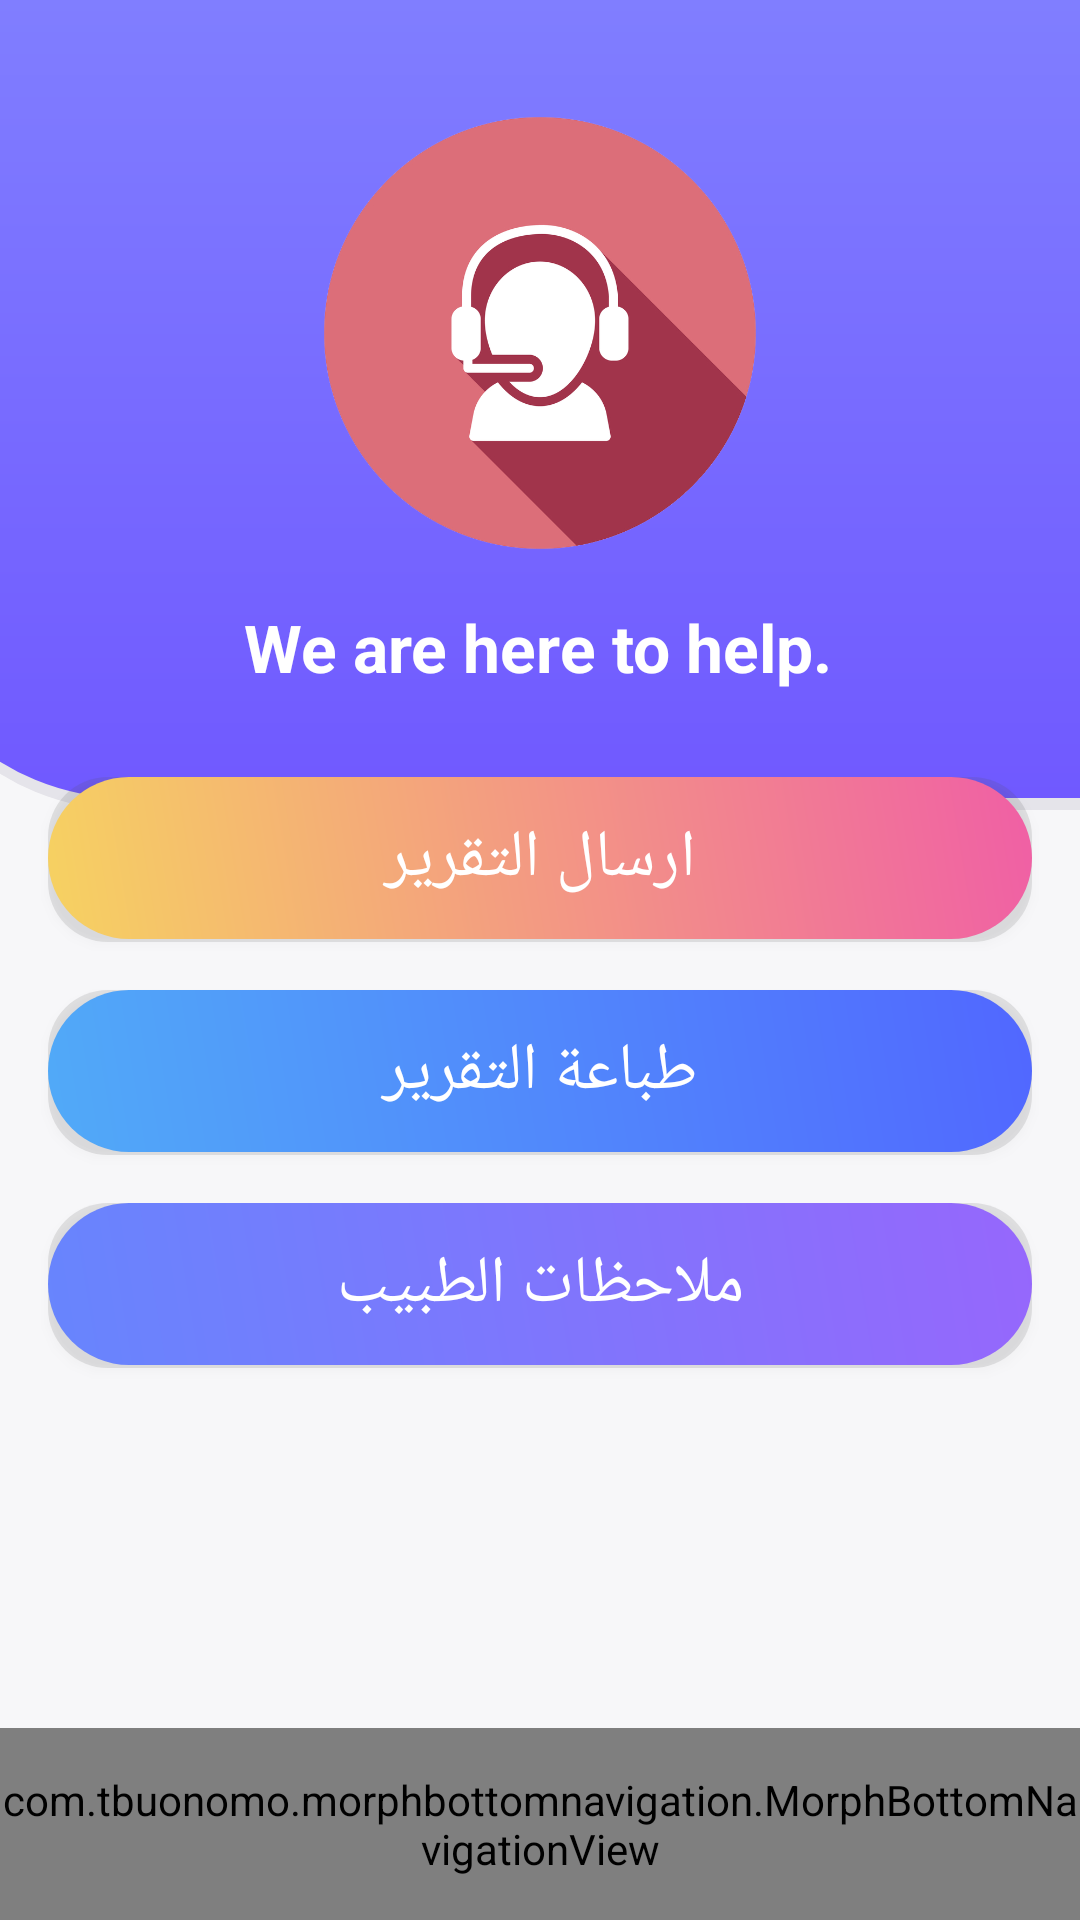

Produce the Android XML layout that renders to this screen, including the resource entries it uses.
<!-- AndroidManifest.xml: application theme AppTheme -->
<!-- res/layout/sendreport.xml -->
<?xml version="1.0" encoding="utf-8"?>
<androidx.constraintlayout.widget.ConstraintLayout xmlns:android="http://schemas.android.com/apk/res/android"
    xmlns:app="http://schemas.android.com/apk/res-auto"
    android:layout_width="match_parent"
    xmlns:tools="http://schemas.android.com/tools"
    android:background="#F7F7F9"
    tools:context=".ReportActivity"
    android:layout_height="match_parent">

    <View
        android:id="@+id/view"
        android:layout_width="421dp"
        android:layout_height="270dp"
        android:layout_marginEnd="8dp"
        android:layout_marginBottom="8dp"
        android:background="@drawable/welcome_header"
        app:layout_constraintBottom_toTopOf="@+id/linearLayout4"
        app:layout_constraintEnd_toEndOf="parent"
        app:layout_constraintHorizontal_bias="0.555"
        app:layout_constraintStart_toStartOf="parent"
        app:layout_constraintTop_toTopOf="parent"
        app:layout_constraintVertical_bias="0.0" />

    <ImageView
        android:id="@+id/imageViewBlood"
        android:layout_width="wrap_content"
        android:layout_height="180dp"
        android:layout_marginStart="8dp"
        android:src="@drawable/reportimage"
        app:layout_constraintBottom_toBottomOf="@+id/view"
        app:layout_constraintEnd_toEndOf="parent"
        app:layout_constraintHorizontal_bias="1.0"
        app:layout_constraintStart_toStartOf="parent"
        app:layout_constraintTop_toTopOf="@+id/view"
        app:layout_constraintVertical_bias="0.233" />

    <TextView
        android:id="@+id/subtitle_header"
        android:layout_width="wrap_content"
        android:layout_height="35dp"
        android:layout_marginStart="8dp"
        android:layout_marginEnd="8dp"
        android:text="We are here to help."
        android:textColor="#FFf"
        android:textSize="22sp"
        android:textStyle="bold"
        app:layout_constraintEnd_toEndOf="parent"
        app:layout_constraintHorizontal_bias="0.495"
        app:layout_constraintStart_toStartOf="parent"
        app:layout_constraintTop_toBottomOf="@+id/imageViewBlood" />


    <LinearLayout
        android:id="@+id/linearLayout4"
        android:layout_width="match_parent"
        android:layout_height="wrap_content"

        android:layout_marginStart="8dp"
        android:layout_marginEnd="8dp"
        android:layout_marginBottom="176dp"
        android:orientation="vertical"
        app:layout_constraintBottom_toBottomOf="parent"
        app:layout_constraintEnd_toEndOf="parent"
        app:layout_constraintHorizontal_bias="1.0"
        app:layout_constraintStart_toStartOf="parent">


        <RelativeLayout
            android:layout_width="match_parent"
            android:layout_height="wrap_content">

            <Button
                android:id="@+id/buttonLogin"
                android:layout_width="370dp"
                android:layout_height="55dp"
                android:layout_marginStart="8dp"
                android:layout_marginTop="8dp"
                android:layout_marginEnd="8dp"
                android:layout_marginBottom="8dp"
                android:background="@drawable/bg_report_yellow"
                android:gravity="center"
                android:text="ارسال التقرير"
                android:textAllCaps="false"
                android:textColor="#fff"
                android:textSize="22sp" />

        </RelativeLayout>

        <RelativeLayout
            android:layout_width="match_parent"
            android:layout_height="wrap_content">

            <Button
                android:id="@+id/buttonLogin1"
                android:layout_width="370dp"
                android:layout_height="55dp"
                android:layout_marginStart="8dp"
                android:layout_marginTop="8dp"
                android:layout_marginEnd="8dp"
                android:layout_marginBottom="8dp"
                android:background="@drawable/bg_report_bleu"
                android:gravity="center"
                android:text="طباعة التقرير"
                android:textAllCaps="false"
                android:textColor="#fff"
                android:textSize="22sp" />

        </RelativeLayout>

        <RelativeLayout
            android:layout_width="match_parent"
            android:layout_height="wrap_content">

            <Button
                android:id="@+id/buttonLogi"
                android:layout_width="370dp"
                android:layout_height="55dp"
                android:layout_marginStart="8dp"
                android:layout_marginTop="8dp"
                android:layout_marginEnd="8dp"
                android:layout_marginBottom="8dp"
                android:background="@drawable/bg_report_purple"
                android:gravity="center"
                android:text="ملاحظات الطبيب"
                android:textAllCaps="false"
                android:textColor="#fff"
                android:textSize="22sp" />

            <ImageView
                android:padding="2dp"
                android:layout_width="wrap_content"
                android:layout_height="wrap_content"

                android:layout_alignStart="@+id/buttonLogi"
                android:layout_alignTop="@+id/buttonLogi"
                android:layout_alignEnd="@+id/buttonLogi"
                android:layout_alignBottom="@+id/buttonLogi"
                android:layout_marginStart="262dp"
                android:layout_marginTop="15dp"
                android:layout_marginEnd="84dp"
                android:layout_marginBottom="15dp"
                android:src="@drawable/ic_keyboard_arrow_right_black_24dp" />


        </RelativeLayout>


    </LinearLayout>
    <com.tbuonomo.morphbottomnavigation.MorphBottomNavigationView
        android:id="@+id/bottomNavigationView"
        style="@style/BottomNavigationView"
        android:layout_width="0dp"
        android:layout_height="64dp"
        app:backgroundTint="#807EFF"
        app:itemIconTint="#fff"
        app:itemTextColor="#fff"
        app:layout_constraintBottom_toBottomOf="parent"
        app:layout_constraintEnd_toEndOf="parent"
        app:layout_constraintStart_toStartOf="parent"
        app:menu="@menu/menu_items"
        app:morphCornerRadius="128dp"
        app:morphItemRadius="64dp"
        app:morphVerticalOffset="8dp" />

</androidx.constraintlayout.widget.ConstraintLayout>
<!-- resources referenced by this layout -->
<resources>
  <!-- drawable bg_report_bleu (drawable) -->
  <?xml version="1.0" encoding="utf-8"?>
  <layer-list xmlns:android="http://schemas.android.com/apk/res/android">
  
  <item>
      <shape>
          <corners
              android:bottomLeftRadius="20dp"
              android:bottomRightRadius="20dp"
              android:topLeftRadius="20dp"
              android:topRightRadius="20dp" />
          <solid android:color="#25535151" />
          <padding
              android:bottom="1dp"
              />
      </shape>
  </item>
  
  <item>
      <shape xmlns:android="http://schemas.android.com/apk/res/android">
  
          <gradient
              android:startColor="#51AAF8"
              android:endColor="#5167FF"
              android:angle="45"/>
  
          <corners
              android:radius="200dp"
              />
  
      </shape>
  </item>
  </layer-list>
  <!-- drawable bg_report_yellow (drawable) -->
  <?xml version="1.0" encoding="utf-8"?>
  <layer-list xmlns:android="http://schemas.android.com/apk/res/android">
  
  <item>
      <shape>
          <corners
              android:bottomLeftRadius="20dp"
              android:bottomRightRadius="20dp"
              android:topLeftRadius="20dp"
              android:topRightRadius="20dp" />
          <solid android:color="#25535151" />
          <padding
              android:bottom="1dp"
              />
      </shape>
  </item>
  
  <item>
      <shape xmlns:android="http://schemas.android.com/apk/res/android">
  
          <gradient
              android:startColor="#F6D261"
              android:endColor="#F05FA5"
              android:angle="45"/>
  
          <corners
              android:radius="200dp"
              />
  
      </shape>
  </item>
  </layer-list>
  <!-- drawable welcome_header (drawable) -->
  <?xml version="1.0" encoding="utf-8"?>
  <layer-list xmlns:android="http://schemas.android.com/apk/res/android">
  
      <item>
          <shape>
              <corners
                  android:bottomLeftRadius="80dp"
                   />
              <solid
                  android:color="#E5E4EA" />
              <padding
                  android:bottom="4dp"
                   />
          </shape>
      </item>
  
      <item>
          <shape>
  
              <gradient
                  android:startColor="#807EFF"
                  android:endColor="#7059FF"
                  android:angle="270"
                  />
  
              <corners
  
                  android:bottomLeftRadius="80dp" />
  
          </shape>
      </item>
  </layer-list>
  <style name="BottomNavigationView" parent="Widget.MaterialComponents.BottomNavigationView">
          <item name="itemTextAppearanceActive">@style/TextAppearance.BottomNavigation.Overline</item>
          <item name="itemTextAppearanceInactive">@style/TextAppearance.BottomNavigation.Overline</item>
          <item name="android:textAllCaps">true</item>
          <item name="paddingStart">32dp</item>
          <item name="paddingEnd">32dp</item>
      </style>
  <style name="AppTheme" parent="Theme.AppCompat.Light.NoActionBar">
          
          <item name="colorPrimary">@color/colorPrimary</item>
          <item name="colorPrimaryDark">@color/colorPrimaryDark</item>
          <item name="colorAccent">@color/colorAccent</item>
      </style>
  <style name="TextAppearance.BottomNavigation.Overline" parent="TextAppearance.MaterialComponents.Overline">
          <item name="android:textSize">8sp</item>
      </style>
  <color name="colorPrimary">#08c1b9</color>
  <color name="colorPrimaryDark">#7032FD</color>
  <color name="colorAccent">#D81B60</color>
</resources>
